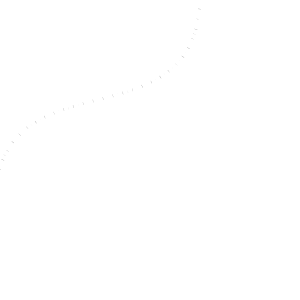
t = 0.00 s
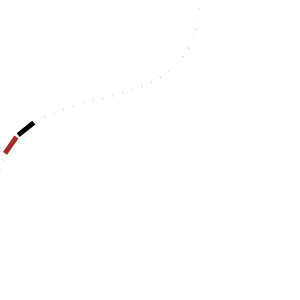
t = 2.50 s
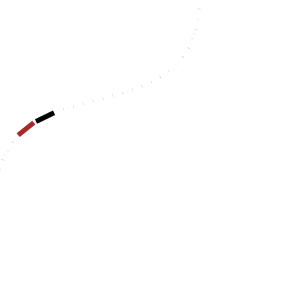
t = 3.20 s
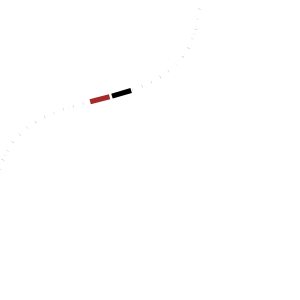
t = 5.70 s
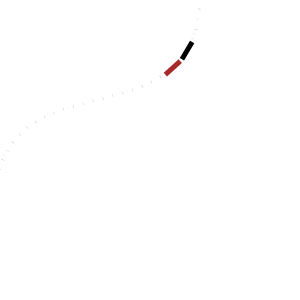
t = 8.20 s
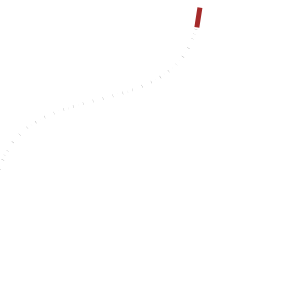
t = 10.00 s

The animated SVG that drew these frames (rendered in a browser with its animation timeline set to each time). Animation: 5 SMIL elements (animateMotion=2,set=3); frames cover the first 10.00 s.

<?xml version="1.0" encoding="UTF-8" standalone="yes"?>
<svg xmlns="http://www.w3.org/2000/svg" width="300" height="300">
<title>Animation entlang eines Bewegungspfades</title>
<!-- *** Uf de schwaebsche Eisebahne ... Zunaechst definieren wir
eine Eisenbahnschiene. Diese ragt auf jeder Seite 5
Einheiten ueber den SVG-Sichtbereich hinaus: *** -->
<path id="Schiene" d="M-5,200C0,50 200,150 200,-5"
style="fill:none; stroke:grey; stroke-width:3;
stroke-dasharray:0.2 5 .02 5" />
<g id="bsp_animateMotion">
<!-- *** Es folgt die Lok in Form eines schwarzen Rechtecks.
Damit der typische Eisenbahneffekt zu Stande kommt, legen
wir das Rechteck mittig auf den Ursprung und weisen der
Animation das Attribut rotate="auto" zu: *** -->
<rect x="-10" y="-2.5" width="20" height="5">
<animateMotion path="M-5,200C0,50 200,150 200,-5" dur="10s"
rotate="auto" />
<!-- *** Damit das Rechteck nach der Animation nicht wieder in der
linken oberen Ecke erscheint, bauen wir noch eine Animation
ein, die es nach 10 Sekunden versteckt. *** -->
<set attributeName="visibility" to="hidden" begin="10s" />
</rect>
<!-- *** Es folgt ein brauner Wagon. Dieser entspricht in Groesse
und Lage der Lok, wird nur 0.7 Sekunden spaeter
eingeblendet und "abgeschickt", so dass der Eindruck
entsteht, er waere hinten angehaengt. *** -->
<rect x="-10" y="-2.5" width="20" height="5"
style="visibility:hidden;fill:brown;">
<set attributeName="visibility" to="visible" begin="0.7s" />
<set attributeName="visibility" to="hidden" begin="10.7s" />
<animateMotion begin="0.7s" path="M-5,200C0,50 200,150 200,-5"
dur="10s" rotate="auto" />
</rect>
</g>
</svg>
